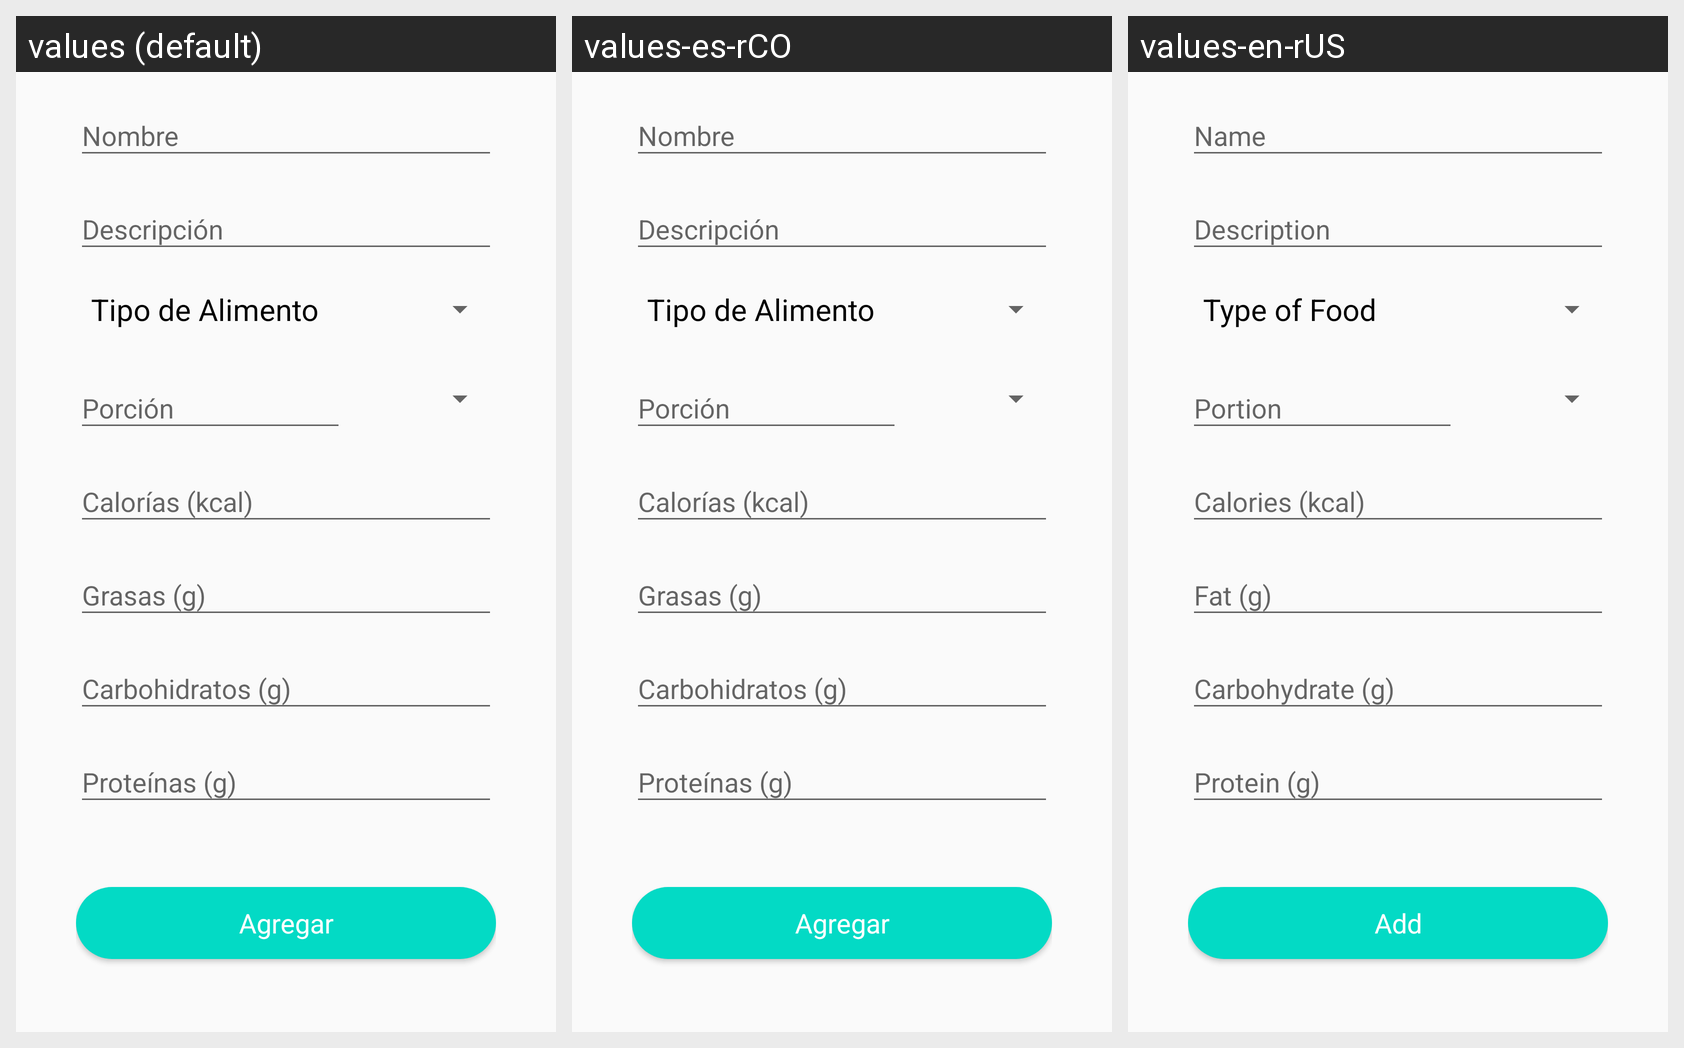

Strings drawn on this Android screen and how each of the app's shown locales translates them:
Android screen res/layout/alimentos_crear_fragment.xml rendered under 3 locales, left to right: values (default), values-es-rCO, values-en-rUS. Device: Nexus 5 (rendered at 1080×1920; each locale shown at half size, 540×960, under a caption strip naming it); theme AppTheme.
Strings drawn on this screen, with the default value and each locale's value (text and hints the layout hard-codes, and strings that could not be matched under every locale, appear in the picture but are not listed):

tipo_alimento
  values: Tipo de Alimento
  values-es-rCO: Tipo de Alimento
  values-en-rUS: Type of Food

bt_alimento_crear
  values: Agregar
  values-es-rCO: Agregar
  values-en-rUS: Add
